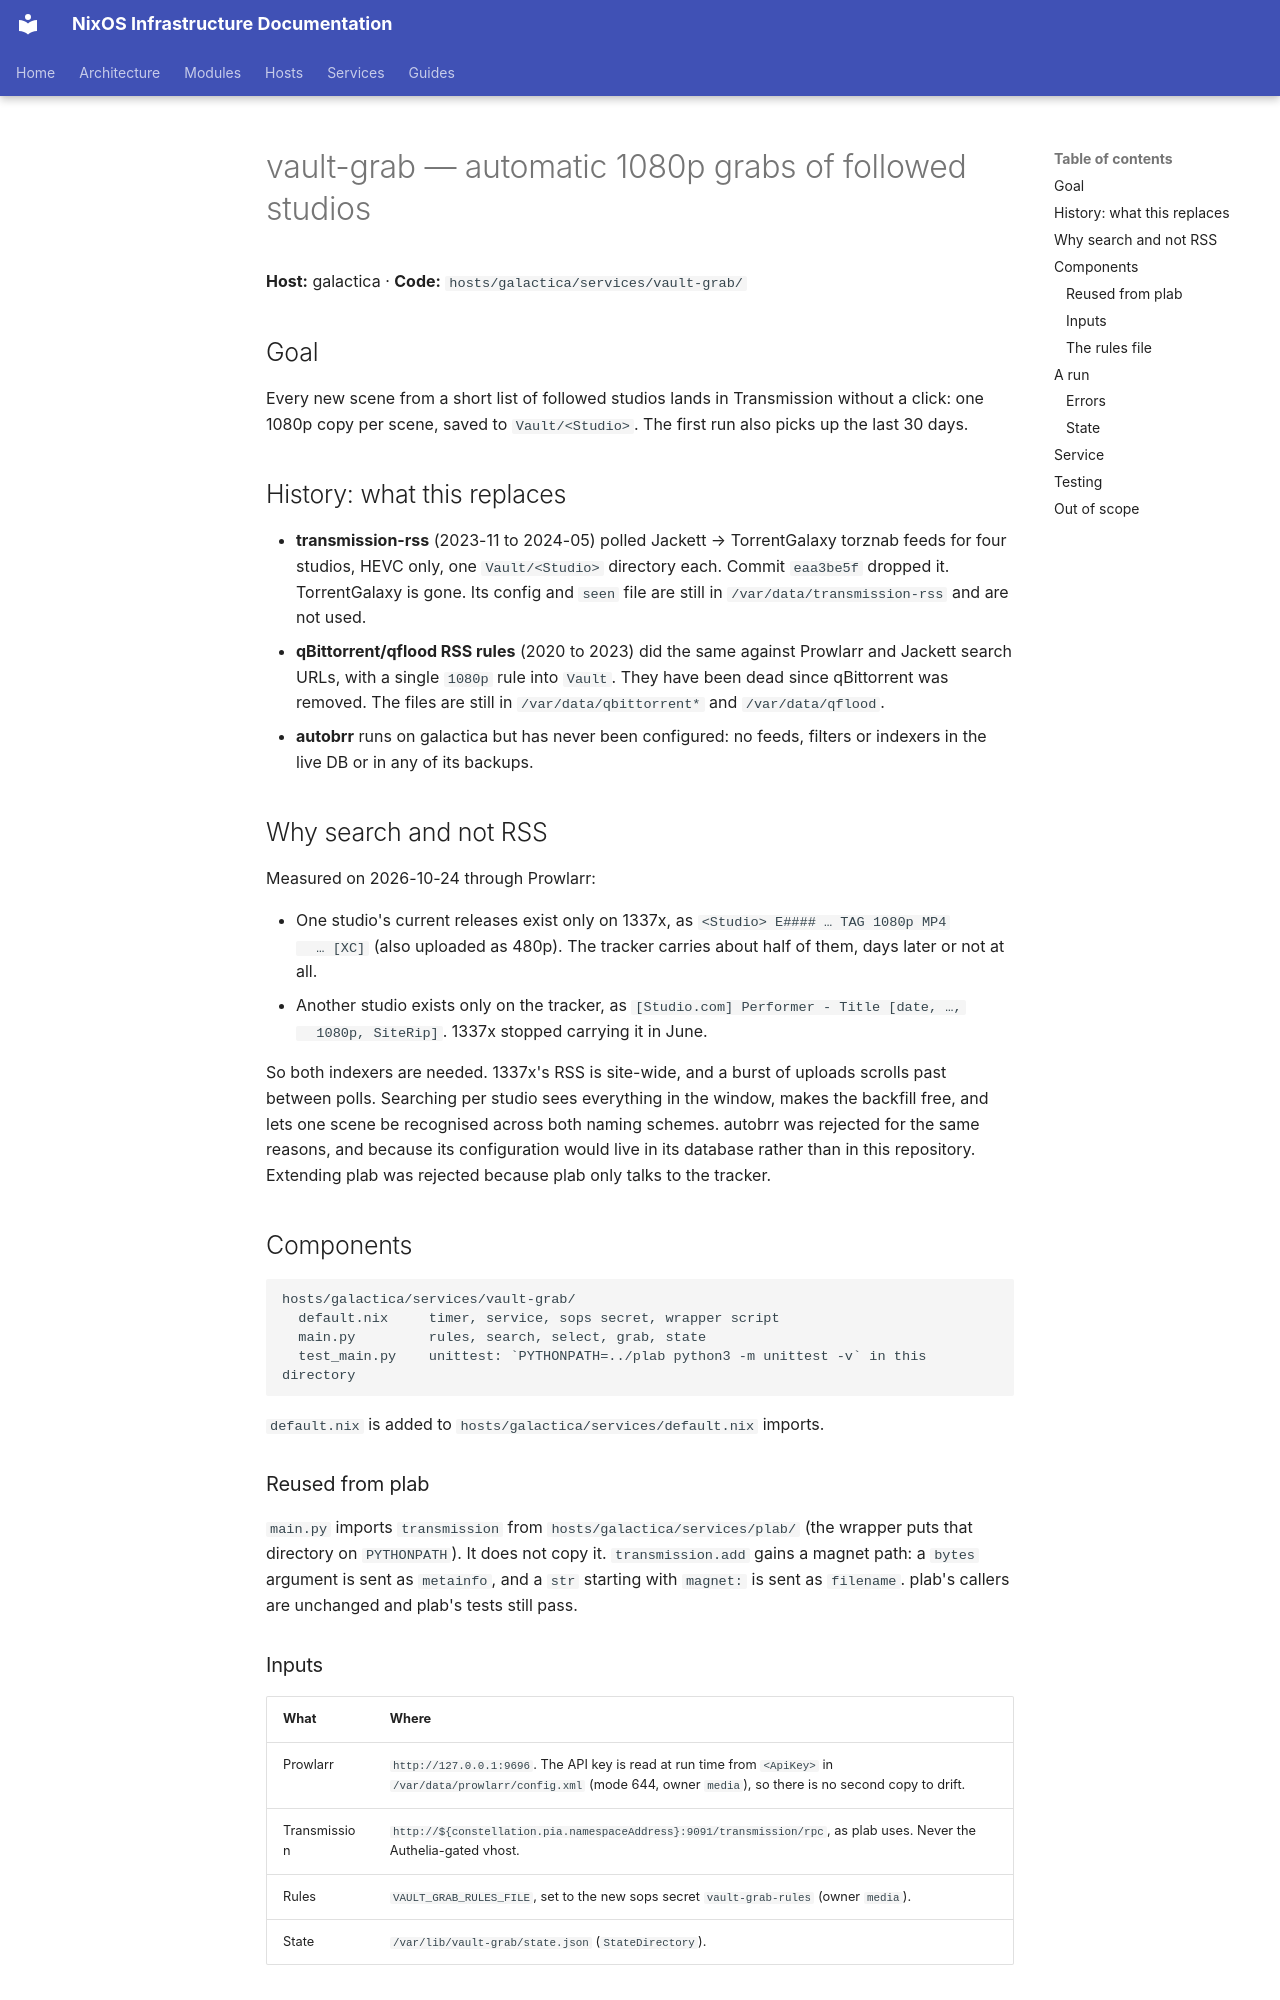

repository: arsfeld/nixos · page: superpowers/specs/2026-10-24-vault-grab-design/index.html · generator: mkdocs

# vault-grab — automatic 1080p grabs of followed studios

**Host:** galactica · **Code:** `hosts/galactica/services/vault-grab/`

## Goal

Every new scene from a short list of followed studios lands in Transmission without a
click: one 1080p copy per scene, saved to `Vault/<Studio>`. The first run also picks up
the last 30 days.

## History: what this replaces

- **transmission-rss** (2023-11 to 2024-05) polled Jackett → TorrentGalaxy torznab feeds
  for four studios, HEVC only, one `Vault/<Studio>` directory each. Commit `eaa3be5f`
  dropped it. TorrentGalaxy is gone. Its config and `seen` file are still in
  `/var/data/transmission-rss` and are not used.
- **qBittorrent/qflood RSS rules** (2020 to 2023) did the same against Prowlarr and
  Jackett search URLs, with a single `1080p` rule into `Vault`. They have been dead
  since qBittorrent was removed. The files are still in `/var/data/qbittorrent*` and
  `/var/data/qflood`.
- **autobrr** runs on galactica but has never been configured: no feeds, filters or
  indexers in the live DB or in any of its backups.

## Why search and not RSS

Measured on 2026-10-24 through Prowlarr:

- One studio's current releases exist only on 1337x, as `<Studio> E#### … TAG 1080p MP4
  … [XC]` (also uploaded as 480p). The tracker carries about half of them, days later or not
  at all.
- Another studio exists only on the tracker, as `[Studio.com] Performer - Title [date, …,
  1080p, SiteRip]`. 1337x stopped carrying it in June.

So both indexers are needed. 1337x's RSS is site-wide, and a burst of uploads scrolls
past between polls. Searching per studio sees everything in the window, makes the
backfill free, and lets one scene be recognised across both naming schemes. autobrr was
rejected for the same reasons, and because its configuration would live in its database
rather than in this repository. Extending plab was rejected because plab only talks to
the tracker.

## Components

```
hosts/galactica/services/vault-grab/
  default.nix     timer, service, sops secret, wrapper script
  main.py         rules, search, select, grab, state
  test_main.py    unittest: `PYTHONPATH=../plab python3 -m unittest -v` in this directory
```

`default.nix` is added to `hosts/galactica/services/default.nix` imports.

### Reused from plab

`main.py` imports `transmission` from `hosts/galactica/services/plab/` (the wrapper puts
that directory on `PYTHONPATH`). It does not copy it. `transmission.add` gains a magnet
path: a `bytes` argument is sent as `metainfo`, and a `str` starting with `magnet:` is
sent as `filename`. plab's callers are unchanged and plab's tests still pass.

### Inputs

| What | Where |
|------|-------|
| Prowlarr | `http://127.0.0.1:9696`. The API key is read at run time from `<ApiKey>` in `/var/data/prowlarr/config.xml` (mode 644, owner `media`), so there is no second copy to drift. |
| Transmission | `http://${constellation.pia.namespaceAddress}:9091/transmission/rpc`, as plab uses. Never the Authelia-gated vhost. |
| Rules | `VAULT_GRAB_RULES_FILE`, set to the new sops secret `vault-grab-rules` (owner `media`). |
| State | `/var/lib/vault-grab/state.json` (`StateDirectory`). |
